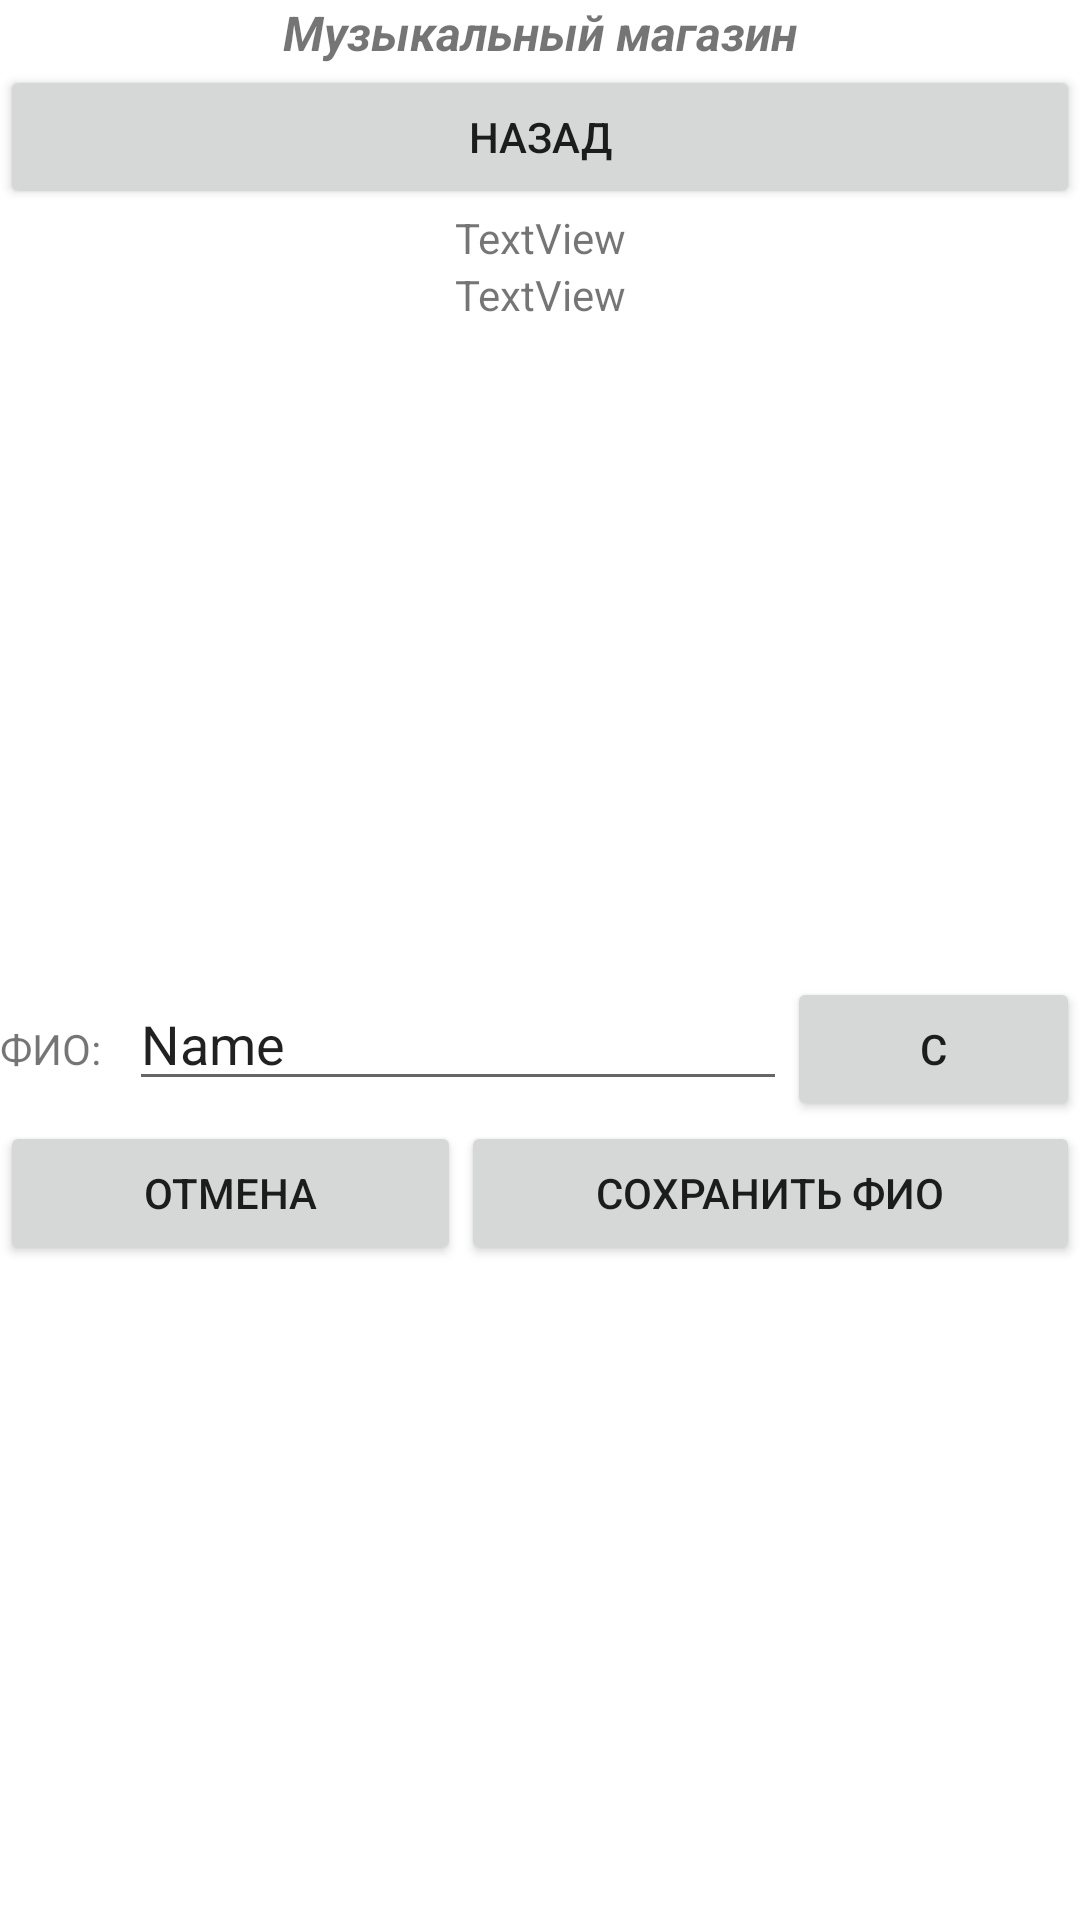

Here is an Android app screen rendered from its layout file. Give the layout XML and the strings, colors and styles it references.
<!-- AndroidManifest.xml: application theme Theme.MusicShopMobileApp -->
<!-- res/layout/activity_fioactivity.xml -->
<?xml version="1.0" encoding="utf-8"?>
<LinearLayout xmlns:android="http://schemas.android.com/apk/res/android"
    xmlns:app="http://schemas.android.com/apk/res-auto"
    xmlns:tools="http://schemas.android.com/tools"
    android:layout_width="match_parent"
    android:layout_height="match_parent"
    android:orientation="vertical"
    tools:context=".FIOActivity">

    <TextView
        android:id="@+id/textView4"
        android:layout_width="match_parent"
        android:layout_height="wrap_content"
        android:text="@string/ApiNameRus"
        android:textAlignment="center"
        android:textSize="16sp"
        android:textStyle="bold|italic" />

    <Button
        android:id="@+id/button5"
        android:layout_width="match_parent"
        android:layout_height="wrap_content"
        android:text="Назад"
        android:onClick="Exit_Click"/>

    <TextView
        android:id="@+id/textViewLoginFIO"
        android:layout_width="match_parent"
        android:layout_height="wrap_content"
        android:text="TextView"
        android:textAlignment="center"/>

    <TextView
        android:id="@+id/textViewFioOutput"
        android:layout_width="match_parent"
        android:layout_height="wrap_content"
        android:text="TextView"
        android:textAlignment="center"/>

    <LinearLayout
        android:layout_width="match_parent"
        android:layout_height="match_parent"
        android:orientation="vertical"
        android:gravity="center">

        <LinearLayout
            android:layout_width="match_parent"
            android:layout_height="wrap_content"
            android:orientation="horizontal">

            <TextView
                android:id="@+id/textView15"
                android:layout_width="wrap_content"
                android:layout_height="wrap_content"
                android:layout_weight="1"
                android:text="@string/fio" />

            <EditText
                android:id="@+id/editTextFIO"
                android:layout_width="wrap_content"
                android:layout_height="wrap_content"
                android:layout_weight="1"
                android:ems="10"
                android:inputType="textPersonName"
                android:text="Name" />

            <Button
                android:id="@+id/button9"
                android:layout_width="wrap_content"
                android:layout_height="wrap_content"
                android:layout_weight="1"
                android:text="C"
                android:onClick="Clear_Click"/>
        </LinearLayout>

        <LinearLayout
            android:layout_width="match_parent"
            android:layout_height="wrap_content"
            android:orientation="horizontal">

            <Button
                android:id="@+id/button6"
                android:layout_width="wrap_content"
                android:layout_height="wrap_content"
                android:layout_weight="1"
                android:text="@string/TextCancel"
                android:onClick="Cancel_Click"/>

            <Button
                android:id="@+id/button7"
                android:layout_width="wrap_content"
                android:layout_height="wrap_content"
                android:layout_weight="1"
                android:onClick="Save_Click"
                android:text="Сохранить ФИО" />
        </LinearLayout>
    </LinearLayout>

</LinearLayout>
<!-- resources referenced by this layout -->
<resources>
  <string name="ApiNameRus">Музыкальный магазин</string>
  <string name="TextCancel">Отмена</string>
  <string name="fio">ФИО:</string>
  <style name="Theme.MusicShopMobileApp" parent="Theme.MaterialComponents.DayNight.DarkActionBar">
          
          <item name="colorPrimary">@color/purple_500</item>
          <item name="colorPrimaryVariant">@color/purple_700</item>
          <item name="colorOnPrimary">@color/white</item>
          
          <item name="colorSecondary">@color/teal_200</item>
          <item name="colorSecondaryVariant">@color/teal_700</item>
          <item name="colorOnSecondary">@color/black</item>
          
          <item name="android:statusBarColor" tools:targetApi="l">?attr/colorPrimaryVariant</item>
          
      </style>
  <color name="purple_500">#FF6200EE</color>
  <color name="purple_700">#FF3700B3</color>
  <color name="white">#FFFFFFFF</color>
  <color name="teal_200">#FF03DAC5</color>
  <color name="teal_700">#FF018786</color>
  <color name="black">#FF000000</color>
</resources>
